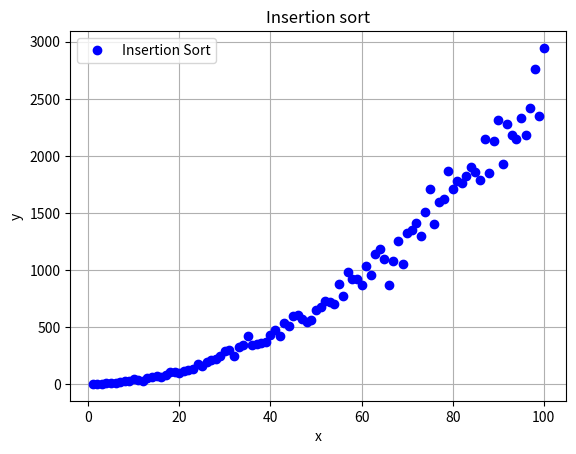

The script that saved this image:
import matplotlib.pyplot as plt
from mpl_toolkits.mplot3d import Axes3D
import random


times=0

def insertionSort_graph(n_lista):
    global times
    for index in range(1, len(n_lista)):
        times+=1
        actual = n_lista[index]
        posicion = index
        while(posicion>0 and n_lista[posicion-1]>actual):
            times+=1
            n_lista[posicion]=n_lista[posicion-1]
            posicion=posicion-1
        n_lista[posicion]=actual
    return n_lista 
        
        
TAM=101  
eje_x = list(range(1, TAM, 1))
eje_y = []
lista_variable = []

for num in eje_x:
    lista_variable = random.sample(range(0, 1000), num)
    print(lista_variable)
    times=0    
    lista_variable = insertionSort_graph(lista_variable)
    eje_y.append(times)
    
print(lista_variable)    
    
fig, ax = plt.subplots(facecolor='w', edgecolor='k')
ax.plot(eje_x, eje_y, marker="o", color="b", linestyle='None')

ax.set_xlabel("x")
ax.set_ylabel("y")
ax.grid(True)
ax.legend(["Insertion Sort"])

plt.title("Insertion sort")
plt.show()